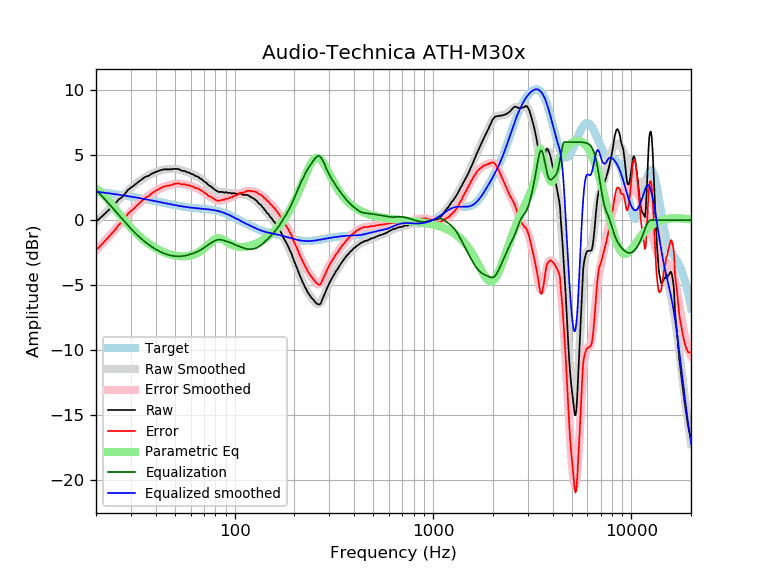

Data behind this chart, as committed beside it:
frequency, raw, error, smoothed, error_smoothed, equalization, parametric_eq, equalized_raw, equalized_smoothed, target
20, -0.13, -2.32, -0.14, -2.33, 2.33, 2.43, 2.20, 2.19, 2.19
21, 0.16, -1.99, 0.16, -1.99, 1.99, 2.19, 2.15, 2.15, 2.15
22, 0.44, -1.67, 0.45, -1.66, 1.66, 1.89, 2.10, 2.11, 2.11
23, 0.72, -1.35, 0.74, -1.33, 1.33, 1.55, 2.05, 2.07, 2.07
24, 1.00, -1.03, 1.01, -1.02, 1.02, 1.20, 2.02, 2.03, 2.03
25, 1.25, -0.74, 1.28, -0.71, 0.71, 0.85, 1.96, 1.99, 1.99
26, 1.58, -0.37, 1.54, -0.41, 0.41, 0.52, 1.99, 1.95, 1.95
27, 1.75, -0.16, 1.80, -0.12, 0.12, 0.21, 1.87, 1.91, 1.91
28, 2.02, 0.14, 2.03, 0.16, -0.16, -0.08, 1.86, 1.88, 1.88
29, 2.32, 0.48, 2.26, 0.42, -0.42, -0.35, 1.90, 1.84, 1.84
30, 2.50, 0.70, 2.47, 0.66, -0.66, -0.60, 1.84, 1.80, 1.80
31, 2.64, 0.87, 2.66, 0.89, -0.89, -0.82, 1.75, 1.77, 1.77
32, 2.82, 1.09, 2.83, 1.10, -1.10, -1.03, 1.72, 1.73, 1.73
33, 2.98, 1.29, 2.98, 1.29, -1.29, -1.22, 1.69, 1.69, 1.69
34, 3.12, 1.46, 3.12, 1.46, -1.46, -1.39, 1.66, 1.66, 1.66
35, 3.27, 1.65, 3.25, 1.62, -1.62, -1.55, 1.65, 1.62, 1.62
36, 3.36, 1.77, 3.36, 1.77, -1.77, -1.70, 1.59, 1.59, 1.59
37, 3.41, 1.86, 3.46, 1.90, -1.90, -1.83, 1.51, 1.55, 1.55
38, 3.55, 2.03, 3.55, 2.03, -2.03, -1.95, 1.52, 1.52, 1.52
39, 3.62, 2.14, 3.63, 2.14, -2.14, -2.06, 1.48, 1.48, 1.48
40, 3.70, 2.25, 3.70, 2.25, -2.25, -2.16, 1.45, 1.45, 1.45
41, 3.76, 2.34, 3.76, 2.34, -2.34, -2.25, 1.42, 1.42, 1.42
42, 3.82, 2.44, 3.81, 2.42, -2.42, -2.33, 1.40, 1.38, 1.38
43, 3.86, 2.51, 3.85, 2.50, -2.50, -2.40, 1.36, 1.35, 1.35
44, 3.90, 2.58, 3.88, 2.56, -2.56, -2.47, 1.34, 1.32, 1.32
45, 3.90, 2.61, 3.90, 2.61, -2.61, -2.53, 1.29, 1.29, 1.29
46, 3.90, 2.64, 3.92, 2.66, -2.66, -2.58, 1.24, 1.26, 1.26
47, 3.90, 2.67, 3.93, 2.70, -2.70, -2.63, 1.21, 1.23, 1.23
48, 3.90, 2.70, 3.93, 2.73, -2.73, -2.67, 1.17, 1.20, 1.20
49, 3.93, 2.75, 3.93, 2.75, -2.75, -2.70, 1.18, 1.18, 1.18
50, 3.94, 2.79, 3.92, 2.77, -2.77, -2.73, 1.17, 1.15, 1.15
51, 3.93, 2.81, 3.91, 2.79, -2.79, -2.75, 1.15, 1.13, 1.13
52, 3.93, 2.83, 3.89, 2.79, -2.79, -2.77, 1.14, 1.10, 1.10
53, 3.87, 2.79, 3.87, 2.79, -2.79, -2.78, 1.08, 1.08, 1.08
54, 3.80, 2.74, 3.84, 2.78, -2.78, -2.78, 1.02, 1.06, 1.06
55, 3.78, 2.74, 3.80, 2.76, -2.76, -2.79, 1.02, 1.04, 1.04
56, 3.78, 2.76, 3.76, 2.74, -2.74, -2.78, 1.04, 1.02, 1.02
57, 3.70, 2.70, 3.72, 2.71, -2.71, -2.77, 0.99, 1.00, 1.00
58, 3.67, 2.68, 3.67, 2.69, -2.69, -2.76, 0.98, 0.99, 0.99
59, 3.65, 2.68, 3.63, 2.66, -2.66, -2.74, 0.99, 0.97, 0.97
60, 3.57, 2.61, 3.58, 2.62, -2.62, -2.72, 0.95, 0.96, 0.96
61, 3.53, 2.58, 3.54, 2.59, -2.59, -2.69, 0.94, 0.95, 0.95
62, 3.50, 2.57, 3.49, 2.55, -2.55, -2.65, 0.95, 0.94, 0.94
63, 3.41, 2.49, 3.44, 2.51, -2.51, -2.61, 0.90, 0.92, 0.92
64, 3.38, 2.47, 3.38, 2.47, -2.47, -2.57, 0.91, 0.91, 0.91
65, 3.35, 2.45, 3.33, 2.42, -2.42, -2.52, 0.93, 0.91, 0.91
66, 3.28, 2.38, 3.27, 2.37, -2.37, -2.46, 0.91, 0.90, 0.90
67, 3.19, 2.30, 3.21, 2.32, -2.32, -2.40, 0.87, 0.89, 0.89
68, 3.15, 2.27, 3.14, 2.26, -2.26, -2.33, 0.89, 0.88, 0.88
69, 3.08, 2.21, 3.07, 2.20, -2.20, -2.26, 0.88, 0.87, 0.87
70, 2.98, 2.12, 2.99, 2.13, -2.13, -2.19, 0.85, 0.86, 0.86
71, 2.92, 2.07, 2.92, 2.07, -2.07, -2.11, 0.85, 0.85, 0.85
72, 2.86, 2.02, 2.85, 2.00, -2.00, -2.02, 0.86, 0.84, 0.84
73, 2.75, 1.92, 2.77, 1.94, -1.94, -1.94, 0.81, 0.84, 0.84
74, 2.68, 1.86, 2.70, 1.88, -1.88, -1.86, 0.81, 0.82, 0.83
75, 2.63, 1.82, 2.63, 1.81, -1.81, -1.77, 0.82, 0.81, 0.81
76, 2.58, 1.78, 2.56, 1.76, -1.76, -1.70, 0.82, 0.80, 0.80
77, 2.50, 1.71, 2.49, 1.70, -1.70, -1.62, 0.80, 0.79, 0.79
78, 2.44, 1.67, 2.43, 1.65, -1.65, -1.56, 0.79, 0.77, 0.78
79, 2.36, 1.60, 2.36, 1.60, -1.60, -1.51, 0.76, 0.76, 0.76
... 553 more rows
